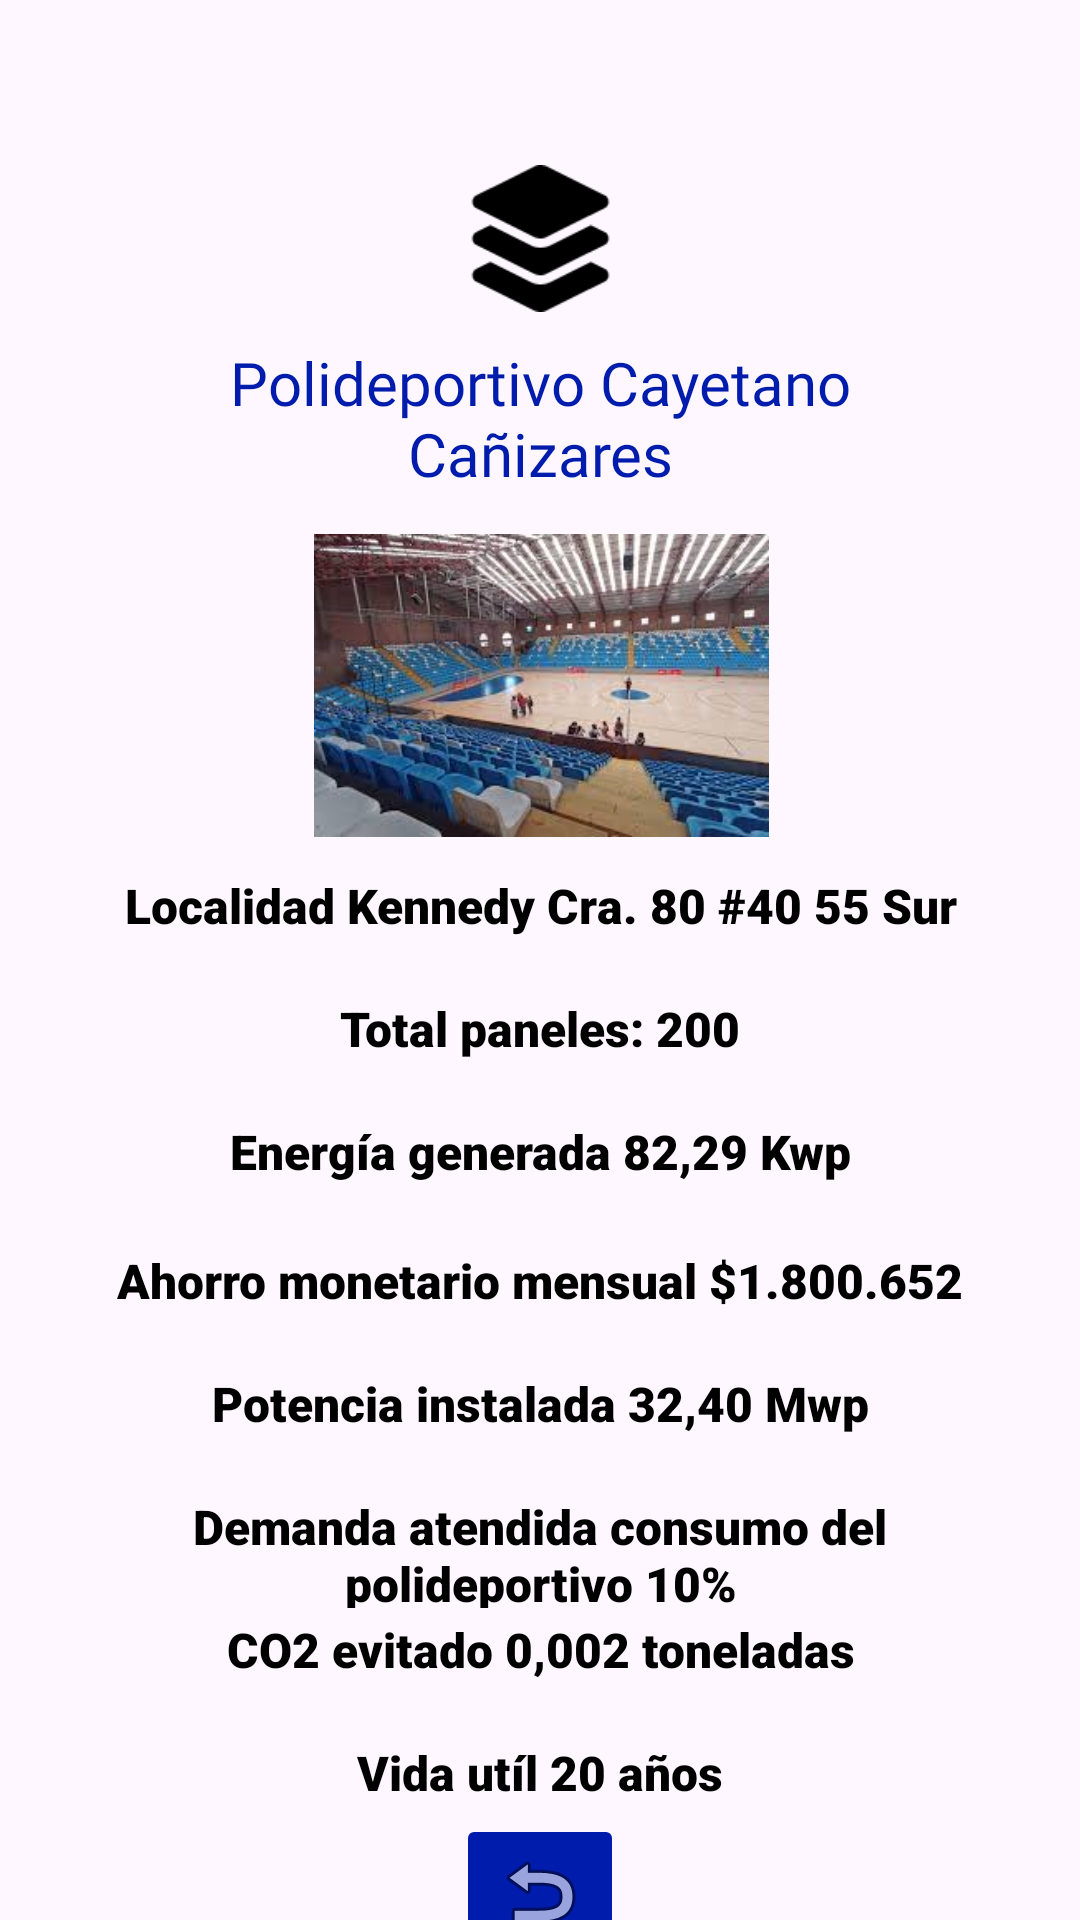

Layout XML and referenced resources for this Android screen:
<!-- AndroidManifest.xml: application theme Theme.Panels_solar_sport -->
<!-- res/layout/activity_solarterraces.xml -->
<?xml version="1.0" encoding="utf-8"?>
<androidx.constraintlayout.widget.ConstraintLayout xmlns:android="http://schemas.android.com/apk/res/android"
    xmlns:app="http://schemas.android.com/apk/res-auto"
    xmlns:tools="http://schemas.android.com/tools"
    android:id="@+id/main"
    android:layout_width="match_parent"
    android:layout_height="match_parent"
    android:backgroundTint="#001CAC"
    android:textAlignment="center"
    tools:context=".Solarterraces">

    <ImageView
        android:id="@+id/imageCategory"
        android:layout_width="85dp"
        android:layout_height="49dp"
        android:layout_marginStart="32dp"
        android:layout_marginTop="55dp"
        android:layout_marginEnd="32dp"
        android:layout_marginBottom="8dp"
        app:layout_constraintBottom_toTopOf="@+id/textTitleTerrace"
        app:layout_constraintEnd_toEndOf="parent"
        app:layout_constraintStart_toStartOf="parent"
        app:layout_constraintTop_toTopOf="parent"
        app:srcCompat="@drawable/categorias" />

    <TextView
        android:id="@+id/textTitleTerrace"
        android:layout_width="268dp"
        android:layout_height="60dp"
        android:layout_marginStart="32dp"
        android:layout_marginTop="2dp"
        android:layout_marginEnd="32dp"
        android:layout_marginBottom="4dp"
        android:fontFamily="@font/sansitaone"
        android:text="Polideportivo Cayetano Cañizares"
        android:textAlignment="center"
        android:textColor="#001CAC"
        android:textSize="20sp"
        app:layout_constraintBottom_toTopOf="@+id/imageside"
        app:layout_constraintEnd_toEndOf="parent"
        app:layout_constraintStart_toStartOf="parent"
        app:layout_constraintTop_toBottomOf="@+id/imageCategory"
        app:layout_constraintVertical_bias="0.5" />

    <ImageView
        android:id="@+id/imageside"
        android:layout_width="493dp"
        android:layout_height="101dp"
        android:layout_marginStart="16dp"
        android:layout_marginEnd="16dp"
        android:layout_marginBottom="8dp"
        app:layout_constraintBottom_toTopOf="@+id/date1"
        app:layout_constraintEnd_toEndOf="parent"
        app:layout_constraintStart_toStartOf="parent"
        app:layout_constraintTop_toBottomOf="@+id/textTitleTerrace"
        app:layout_constraintVertical_bias="0.5"
        app:srcCompat="@drawable/poli" />

    <TextView
        android:id="@+id/date1"
        android:layout_width="300dp"
        android:layout_height="38dp"
        android:layout_marginStart="16dp"
        android:layout_marginTop="4dp"
        android:layout_marginEnd="16dp"
        android:layout_marginBottom="2dp"
        android:fontFamily="sans-serif-black"
        android:text="Localidad Kennedy Cra. 80 #40 55 Sur"
        android:textAlignment="center"
        android:textColor="@color/black"
        android:textSize="16sp"
        app:layout_constraintBottom_toTopOf="@+id/date2"
        app:layout_constraintEnd_toEndOf="parent"
        app:layout_constraintStart_toStartOf="parent"
        app:layout_constraintTop_toBottomOf="@+id/imageside" />

    <TextView
        android:id="@+id/date2"
        android:layout_width="300dp"
        android:layout_height="38dp"
        android:layout_marginStart="16dp"
        android:layout_marginTop="1dp"
        android:layout_marginEnd="16dp"
        android:layout_marginBottom="2dp"
        android:fontFamily="sans-serif-black"
        android:text="Total paneles: 200"
        android:textAlignment="center"
        android:textColor="@color/black"
        android:textSize="16sp"
        app:layout_constraintBottom_toTopOf="@+id/date4"
        app:layout_constraintEnd_toEndOf="parent"
        app:layout_constraintStart_toStartOf="parent"
        app:layout_constraintTop_toBottomOf="@+id/date1" />

    <TextView
        android:id="@+id/date3"
        android:layout_width="300dp"
        android:layout_height="38dp"
        android:layout_marginStart="16dp"
        android:layout_marginTop="1dp"
        android:layout_marginEnd="16dp"
        android:layout_marginBottom="2dp"
        android:fontFamily="sans-serif-black"
        android:text="Ahorro monetario mensual $1.800.652"
        android:textAlignment="center"
        android:textColor="@color/black"
        android:textSize="16sp"
        app:layout_constraintBottom_toTopOf="@+id/date5"
        app:layout_constraintEnd_toEndOf="parent"
        app:layout_constraintStart_toStartOf="parent"
        app:layout_constraintTop_toBottomOf="@+id/date4" />

    <TextView
        android:id="@+id/date4"
        android:layout_width="300dp"
        android:layout_height="38dp"
        android:layout_marginStart="16dp"
        android:layout_marginTop="1dp"
        android:layout_marginEnd="16dp"
        android:layout_marginBottom="4dp"
        android:fontFamily="sans-serif-black"
        android:text="Energía generada 82,29 Kwp"
        android:textAlignment="center"
        android:textColor="@color/black"
        android:textSize="16sp"
        app:layout_constraintBottom_toTopOf="@+id/date3"
        app:layout_constraintEnd_toEndOf="parent"
        app:layout_constraintStart_toStartOf="parent"
        app:layout_constraintTop_toBottomOf="@+id/date2" />

    <TextView
        android:id="@+id/date5"
        android:layout_width="300dp"
        android:layout_height="38dp"
        android:layout_marginStart="16dp"
        android:layout_marginTop="1dp"
        android:layout_marginEnd="16dp"
        android:layout_marginBottom="2dp"
        android:fontFamily="sans-serif-black"
        android:text="Potencia instalada 32,40 Mwp"
        android:textAlignment="center"
        android:textColor="@color/black"
        android:textSize="16sp"
        app:layout_constraintBottom_toTopOf="@+id/date6"
        app:layout_constraintEnd_toEndOf="parent"
        app:layout_constraintStart_toStartOf="parent"
        app:layout_constraintTop_toBottomOf="@+id/date3" />

    <TextView
        android:id="@+id/date6"
        android:layout_width="300dp"
        android:layout_height="38dp"
        android:layout_marginStart="16dp"
        android:layout_marginTop="1dp"
        android:layout_marginEnd="16dp"
        android:layout_marginBottom="2dp"
        android:fontFamily="sans-serif-black"
        android:text="Demanda atendida consumo del polideportivo 10%"
        android:textAlignment="center"
        android:textColor="@color/black"
        android:textSize="16sp"
        app:layout_constraintBottom_toTopOf="@+id/date7"
        app:layout_constraintEnd_toEndOf="parent"
        app:layout_constraintStart_toStartOf="parent"
        app:layout_constraintTop_toBottomOf="@+id/date5" />

    <TextView
        android:id="@+id/date7"
        android:layout_width="300dp"
        android:layout_height="38dp"
        android:layout_marginStart="16dp"
        android:layout_marginTop="1dp"
        android:layout_marginEnd="16dp"
        android:layout_marginBottom="2dp"
        android:fontFamily="sans-serif-black"
        android:text="CO2 evitado 0,002 toneladas"
        android:textAlignment="center"
        android:textColor="@color/black"
        android:textSize="16sp"
        app:layout_constraintBottom_toTopOf="@+id/date8"
        app:layout_constraintEnd_toEndOf="parent"
        app:layout_constraintStart_toStartOf="parent"
        app:layout_constraintTop_toBottomOf="@+id/date6" />

    <TextView
        android:id="@+id/date8"
        android:layout_width="300dp"
        android:layout_height="38dp"
        android:layout_marginStart="16dp"
        android:layout_marginTop="1dp"
        android:layout_marginEnd="16dp"
        android:layout_marginBottom="100dp"
        android:fontFamily="sans-serif-black"
        android:text="Vida utíl 20 años"
        android:textAlignment="center"
        android:textColor="@color/black"
        android:textSize="16sp"
        app:layout_constraintBottom_toTopOf="@+id/button_back"
        app:layout_constraintEnd_toEndOf="parent"
        app:layout_constraintStart_toStartOf="parent"
        app:layout_constraintTop_toBottomOf="@+id/date7" />

    <ImageButton
        android:id="@+id/button_back"
        android:layout_width="wrap_content"
        android:layout_height="wrap_content"
        android:layout_marginStart="32dp"
        android:layout_marginTop="350dp"
        android:layout_marginEnd="32dp"
        android:layout_marginBottom="8dp"
        android:backgroundTint="#001CAC"
        app:layout_constraintBottom_toBottomOf="parent"
        app:layout_constraintEnd_toEndOf="parent"
        app:layout_constraintStart_toStartOf="parent"
        app:layout_constraintTop_toBottomOf="@+id/imageside"
        app:srcCompat="@android:drawable/ic_menu_revert" />

</androidx.constraintlayout.widget.ConstraintLayout>
<!-- resources referenced by this layout -->
<resources>
  <!-- drawable categorias: png bitmap (drawable, 1352 bytes) -->
  <!-- drawable poli: png bitmap (drawable, 137270 bytes) -->
  <style name="Theme.Panels_solar_sport" parent="Base.Theme.Panels_solar_sport" />
  <style name="Base.Theme.Panels_solar_sport" parent="Theme.Material3.DayNight.NoActionBar">
          
          
      </style>
  <!-- not gathered from this repository: default colours our renderer supplied (Android Studio template values) -->
  <color name="black">#FF000000</color>
</resources>
